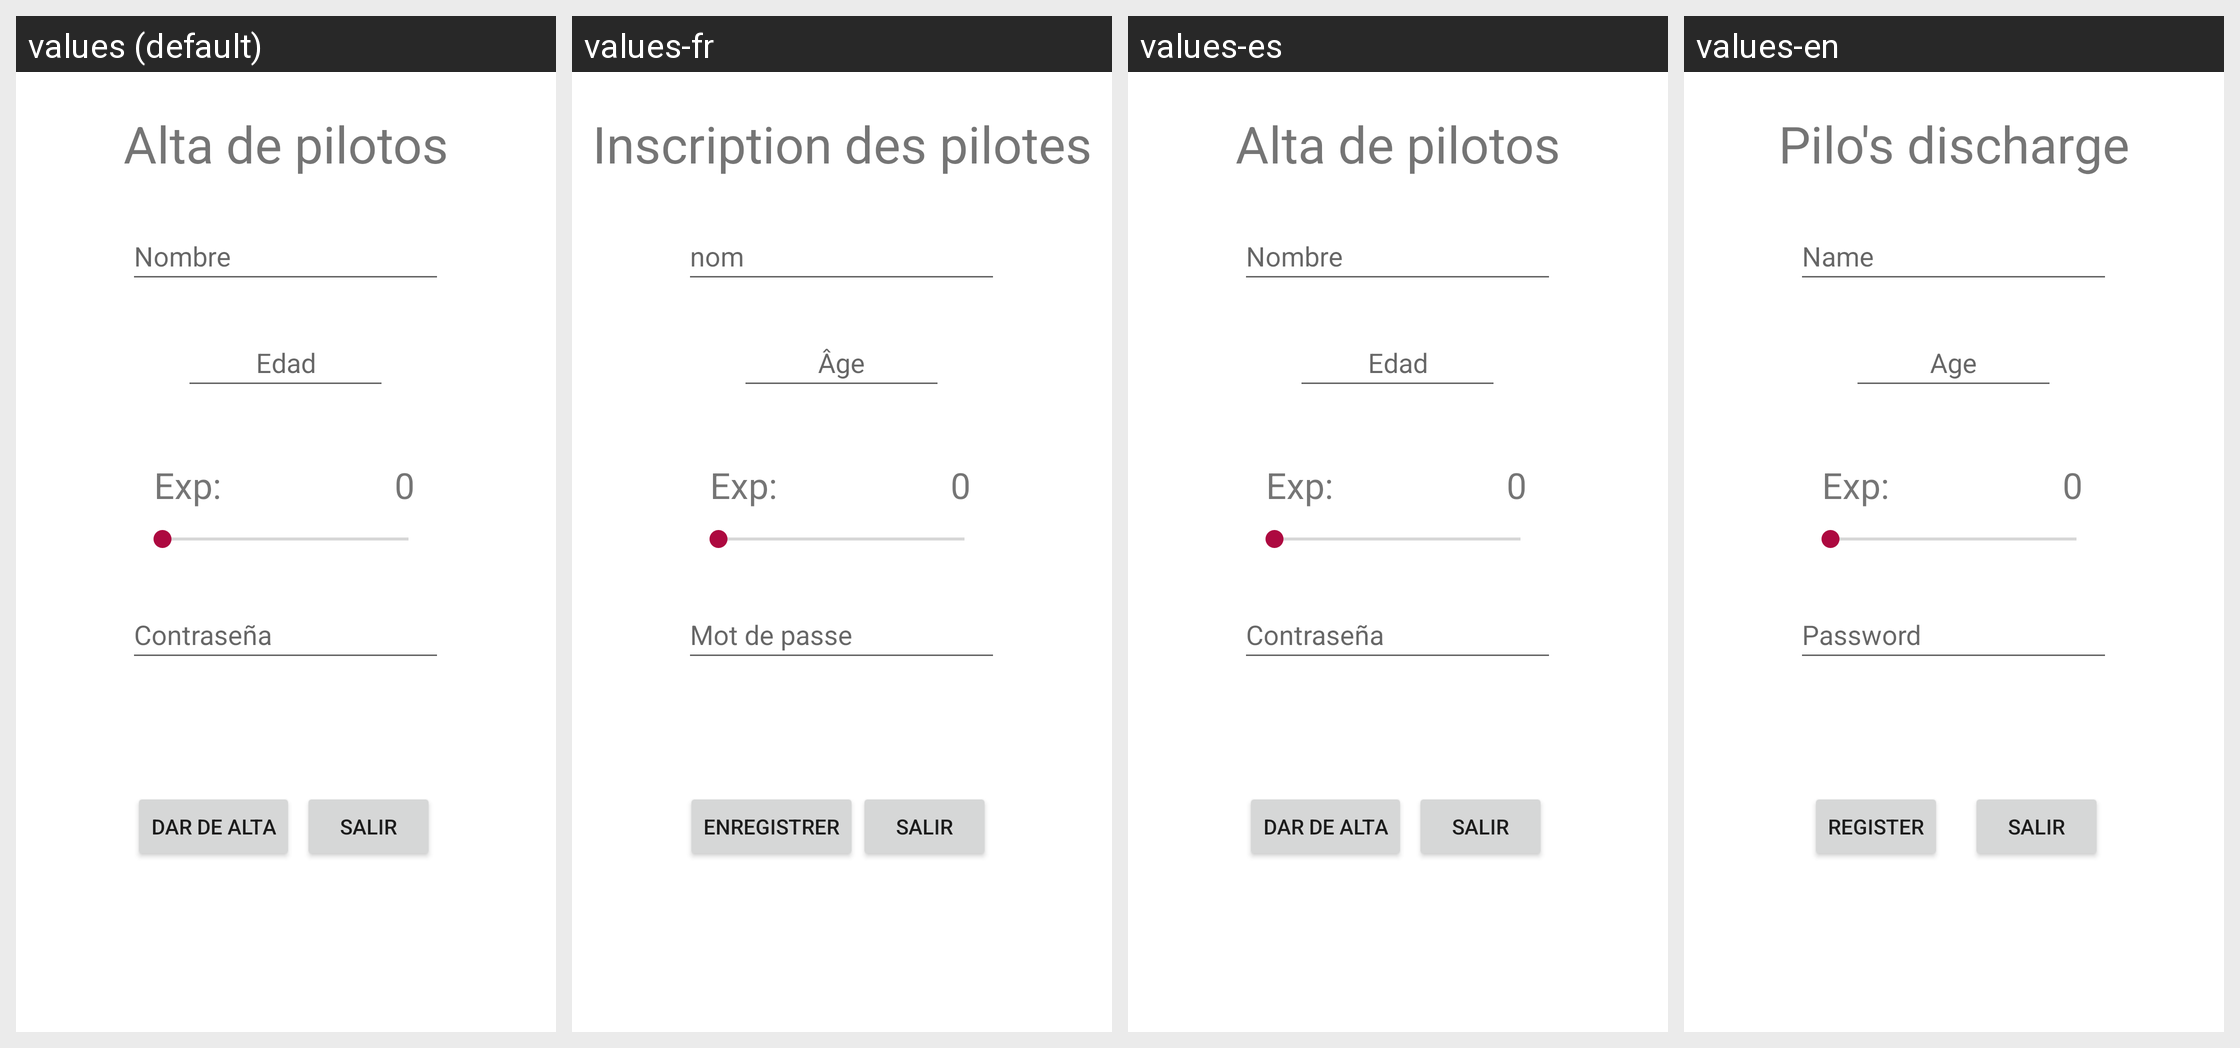

Locale-by-locale string values for the Android screen shown in this grid:
Android screen res/layout/activity_alta_pilotos.xml rendered under 4 locales, left to right: values (default), values-fr, values-es, values-en. Device: Nexus 5 (rendered at 1080×1920; each locale shown at half size, 540×960, under a caption strip naming it); theme miEstilo.
Strings drawn on this screen, with the default value and each locale's value (text and hints the layout hard-codes, and strings that could not be matched under every locale, appear in the picture but are not listed):

PistaNombre
  values: Nombre
  values-fr: nom
  values-es: Nombre
  values-en: Name

TituloAltaPilotos
  values: Alta de pilotos
  values-fr: Inscription des pilotes
  values-es: Alta de pilotos
  values-en: Pilo's discharge

PistaEdad
  values: Edad
  values-fr: Âge
  values-es: Edad
  values-en: Age

DarDeAlta
  values: Dar de alta
  values-fr: Enregistrer
  values-es: Dar de alta
  values-en: Register
